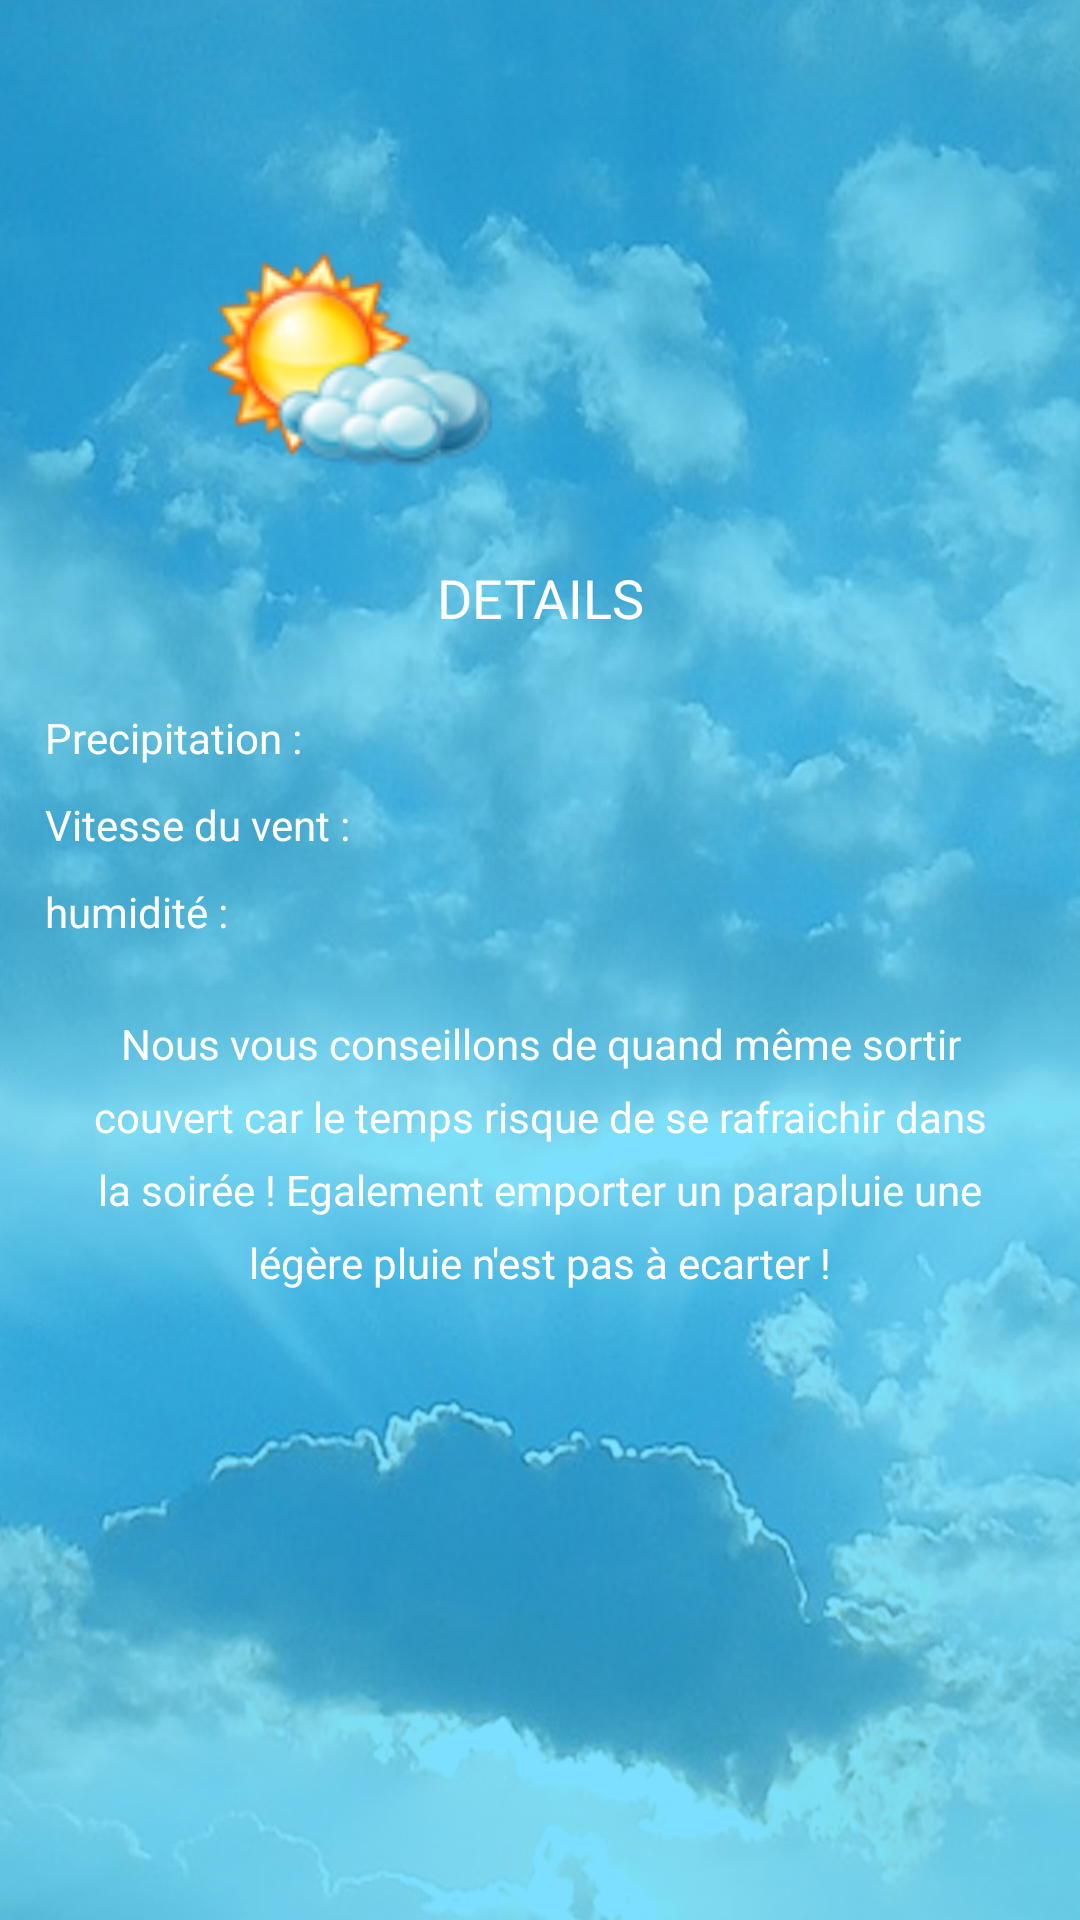

Android layout source for this screen:
<!-- AndroidManifest.xml: application theme AppTheme -->
<!-- res/layout/fragment_aujourdhui.xml -->
<FrameLayout xmlns:android="http://schemas.android.com/apk/res/android"
    xmlns:app="http://schemas.android.com/apk/res-auto"
    xmlns:tools="http://schemas.android.com/tools"
    android:id="@+id/bck_today"
    android:layout_width="match_parent"
    android:layout_height="match_parent"
    android:background="@drawable/abidjan2"
    android:padding="10dp"
    tools:context="com.bravaafreeca.meteoci.aujourdhuiFragment">

    

    <ScrollView
        android:layout_width="match_parent"
        android:layout_height="match_parent">

        <LinearLayout
            android:layout_width="match_parent"
            android:layout_height="wrap_content"
            android:orientation="vertical">

            <TextView
                android:id="@+id/textView_Ville"
                android:layout_width="match_parent"
                android:layout_height="wrap_content"
                android:layout_margin="10dp"
                android:textAlignment="center"
                android:textColor="@android:color/background_light"
                android:textSize="24sp" />

            <LinearLayout
                android:layout_width="match_parent"
                android:layout_height="wrap_content"
                android:orientation="horizontal">

                <ImageView
                    android:id="@+id/image"
                    android:layout_width="213dp"
                    android:layout_height="match_parent"
                    android:layout_alignBottom="@+id/linearLayout"
                    android:layout_alignParentEnd="true"
                    android:layout_alignParentLeft="true"
                    android:layout_alignParentRight="true"
                    android:layout_alignParentStart="true"
                    android:layout_below="@+id/linearLayout"
                    android:layout_marginTop="10dp"
                    android:src="@drawable/clear" />

                <LinearLayout
                    android:layout_width="wrap_content"
                    android:layout_height="wrap_content"
                    android:layout_alignParentLeft="true"
                    android:layout_alignParentStart="true"
                    android:gravity="top|center"
                    android:orientation="vertical">

                    <TextView
                        android:id="@+id/textView_Temp"
                        android:layout_width="wrap_content"
                        android:layout_height="wrap_content"
                        android:layout_margin="10dp"
                        android:text=""
                        android:textAlignment="center"
                        android:textColor="@android:color/background_light"
                        android:textSize="30sp" />

                    <TextView
                        android:id="@+id/textView_description"
                        android:layout_width="wrap_content"
                        android:layout_height="wrap_content"
                        android:layout_margin="10dp"
                        android:text=""
                        android:textAlignment="center"
                        android:textColor="@android:color/background_light"
                        android:textSize="18sp" />
                </LinearLayout>

            </LinearLayout>

            <RelativeLayout
                android:layout_width="match_parent"
                android:layout_height="wrap_content"
                android:layout_alignParentLeft="false"
                android:layout_alignParentStart="false"
                android:layout_below="@+id/linearLayout3"
                tools:ignore="UnknownId">

                <LinearLayout
                    android:layout_width="match_parent"
                    android:layout_height="wrap_content"
                    android:orientation="vertical">

                    <TextView
                        android:id="@+id/textView3"
                        android:layout_width="match_parent"
                        android:layout_height="wrap_content"
                        android:padding="20dp"
                        android:text="DETAILS"
                        android:textAlignment="center"
                        android:textColor="@android:color/background_light"
                        android:textSize="18sp" />

                    <TextView
                        android:id="@+id/precipitation"
                        android:layout_width="match_parent"
                        android:layout_height="wrap_content"
                        android:padding="5dp"
                        android:text="Precipitation : "
                        android:textColor="@android:color/background_light" />

                    <TextView
                        android:id="@+id/textView_windSpeed"
                        android:layout_width="match_parent"
                        android:layout_height="wrap_content"
                        android:padding="5dp"
                        android:text="Vitesse du vent : "
                        android:textColor="@android:color/background_light" />

                    <TextView
                        android:id="@+id/humidite"
                        android:layout_width="match_parent"
                        android:layout_height="wrap_content"
                        android:padding="5dp"
                        android:text="humidité : "
                        android:textColor="@android:color/background_light" />

                    <TextView
                        android:id="@+id/conseil"
                        android:layout_width="match_parent"
                        android:layout_height="wrap_content"
                        android:lineSpacingExtra="8sp"
                        android:padding="20dp"
                        android:text="Nous vous conseillons de quand même sortir couvert car le temps risque de se rafraichir dans la soirée ! Egalement emporter un parapluie une légère pluie n'est pas à ecarter !"
                        android:textAlignment="center"
                        android:textColor="@android:color/background_light"
                        android:textSize="14sp" />
                </LinearLayout>

            </RelativeLayout>

        </LinearLayout>


    </ScrollView>

</FrameLayout>
<!-- resources referenced by this layout -->
<resources>
  <!-- drawable abidjan2: jpg bitmap (drawable, 225943 bytes) -->
  <!-- drawable clear: png bitmap (drawable-normal, 18139 bytes) -->
  <style name="AppTheme" parent="Theme.AppCompat.Light.DarkActionBar">
          
          <item name="colorPrimary">@android:color/holo_blue_dark</item>
          <item name="colorPrimaryDark">@color/colorPrimaryDark</item>
          <item name="colorAccent">@color/colorAccent</item>
      </style>
  <color name="colorPrimaryDark">#303F9F</color>
  <color name="colorAccent">#FF6600</color>
</resources>
